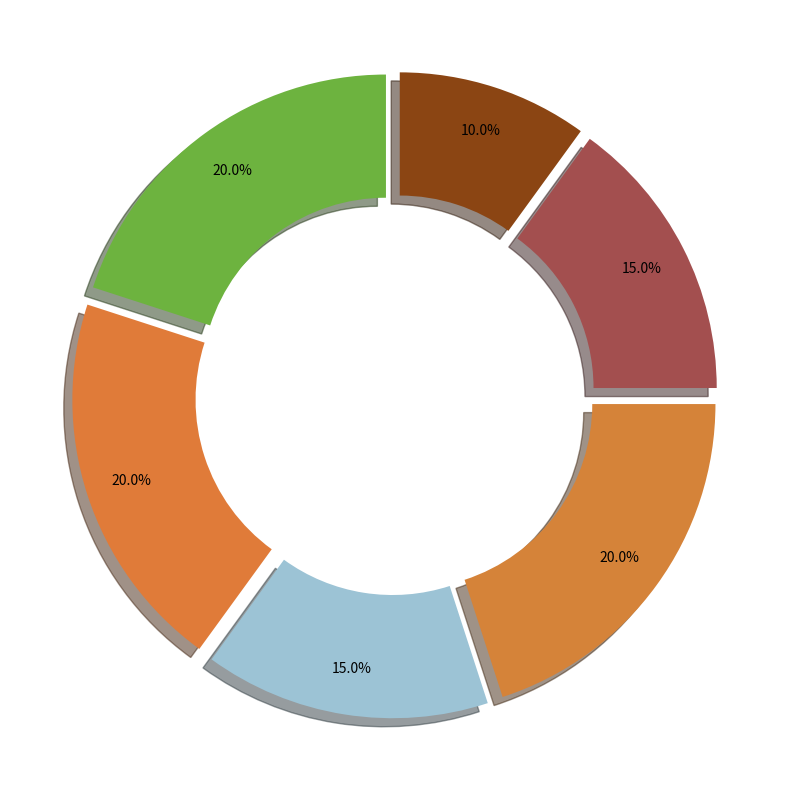

Write the Python code that produced this figure.
import matplotlib.pyplot as plt
import numpy as np

# Data
consumption_percentages = [20, 20, 15, 20, 15, 10]
colors = ['#6db33f', '#e07b39', '#9cc3d5', '#d58339', '#a34f4f', '#8B4513']

# Create the figure and axes
fig, ax = plt.subplots(figsize=(8, 8), subplot_kw=dict(aspect="equal"))

# Donut chart
wedges, texts, autotexts = ax.pie(
    consumption_percentages, colors=colors,
    autopct='%1.1f%%', startangle=90, pctdistance=0.85, 
    wedgeprops=dict(width=0.4), shadow=True, explode=(0.05,) * len(consumption_percentages)
)

# Adjust layout
plt.tight_layout()

# Display the plot
plt.show()
